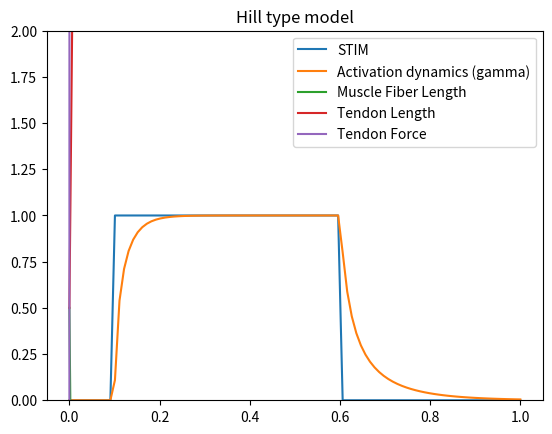

Source code (Python):
import numpy as np
import matplotlib.pyplot as plt
from scipy.integrate import odeint

x = np.linspace(0,2,100)
x0 = 0.5 # resting tendon length

def active_force_length(x, x0):
    w = 0.185
    alpha = np.exp(-((x/x0-1)**2)/w)
    return alpha

alpha = active_force_length(x, x0)

def passive_force(x, x0):
    k = 5
    eps = 0.6

    f_p = (np.exp((k * (x/x0-1)) / eps) -1) / (np.exp(k) -1)
    return f_p


g = 1  # gama
a = 1  # alpha
F = np.linspace(0, 1.399, 300)


def force_velocity_calc(f, g, a, x0):
    F_max = 1.4
    A_f = 0.25
    V_mx = 10  # aproximate V_max form the article

    # b calculation
    if f < g * a:
        b = g * a + f / A_f
    else:
        b = ((2 + (2 / A_f)) * (g * a * F_max - f)) / (F_max - 1)
    return x0 * (0.25 + 0.75 * g) * V_mx * ((f - g * a) / b)


def force_velocity(F, g, a, x0):
    F_max = 1.4
    A_f = 0.25
    V_mx = 10  # aproximate V_max form the article

    xdot = []
    for f in F:
        xd = force_velocity_calc(f, g, a, x0)
        xdot.append(xd)
    return np.array(xdot)


Y = np.linspace(0.5, 0.55, 100)
y0 = 0.5


def tendon_strain_calc(y, y0):
    F_toe = 0.33
    k_toe = 3
    e_0 = 0.04
    eps_toe = 0.609 * e_0
    k_lin = 1.712 * ((e_0) ** -1)

    y_til = (y - y0) / y0

    if y_til < eps_toe:
        f_t = (F_toe / (np.exp(k_toe) - 1)) * (np.exp(k_toe * y_til / eps_toe) - 1)
    elif y_til > eps_toe:
        f_t = k_lin * (y_til - eps_toe) + F_toe
    else:
        f_t = 1

    return f_t


def tendon_strain(Y, y0):
    F_t = []
    for y in Y:
        F_t.append(tendon_strain_calc(y, y0))
    return F_t

t = np.linspace(0,1,100)
stim_duration = [0.1, 0.6]

tau_act = 0.015  # ms
tau_deact = 0.05  # ms

STIM = lambda t, stim_duration: (t > stim_duration[0]) * 1 * (t <= stim_duration[1])
TAU = lambda stim, g: 0.015 * (0.5 + 1.5 * g) if stim > g else 0.05 / (0.5 + 1.5 * g)


def activation_dynamic_calc(g, t, stim_duration):
    stim = STIM(t, stim_duration)
    tau = TAU(stim, g)
    dgdt = (stim - g) / tau
    return dgdt


def activation_dynamic(t, stim_duration):
    stim = STIM(t, stim_duration)
    g0 = 0
    muscle_active_g = odeint(activation_dynamic_calc, g0, t, args=(stim_duration, ))
    return [muscle_active_g, stim]


def hill_type_model(t, stim_duration, x0=0.5, y0=0.5, theta=0, L_mt=1):
    x = np.zeros(len(t))
    x[0] = x0  # muscle length
    y = np.zeros(len(t))
    y[0] = y0  # tendon length
    # g = np.zeros(len(t))  # gamma
    g0 = 0.0001

    f_t = np.zeros(len(t))
    f_t[0] = tendon_strain_calc(y[0], y0)

    g = odeint(activation_dynamic_calc, g0, t, args=(stim_duration,))

    for i in range(1, len(t)):
        a = active_force_length(x[i-1], x0)  # calc the active force
        f_pe = passive_force(x[i-1], x0)  # calc the passive force
        f_mf = f_t[i-1] / np.cos(theta) - f_pe  # calc the muscle fiber length

        dxdt = force_velocity_calc(f_mf, g[i-1], a, x0)

        x[i] = x[i-1] + dxdt/x0  # update the muscle length
        y[i] = L_mt - x[i]  # update the tendon length
        f_t[i] = tendon_strain_calc(y[i], y0)  # use the tendon length to calc the tendon force

        # L_mt = y[i] + x[i]

    Stim = STIM(t, stim_duration)

    plt.plot(t, Stim)
    plt.plot(t, g)
    plt.plot(t, x)
    plt.plot(t, y)
    plt.plot(t, f_t)
    plt.title('Hill type model')
    plt.legend(["STIM", "Activation dynamics (gamma)", "Muscle Fiber Length", "Tendon Length", "Tendon Force"])
    plt.ylim([0, 2])
    plt.show()

    return



if __name__ == "__main__":

    t = np.linspace(0, 1, 100)
    stim_duration = [[0.1, 0.6], [0.1, 0.105], [0.1, 1]]

    # for s in stim_duration:
    hill_type_model(t, stim_duration[0])


